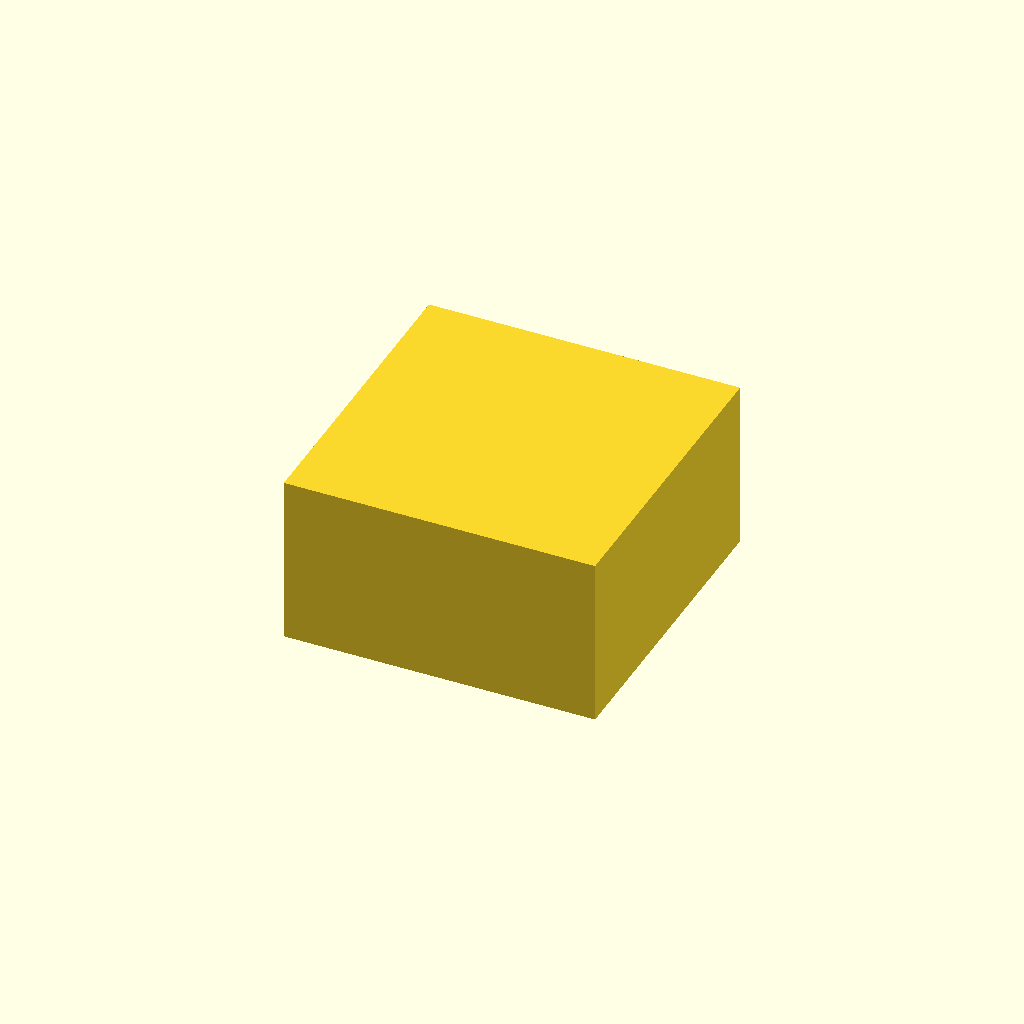
Cell 1 — every parameter at its default value.
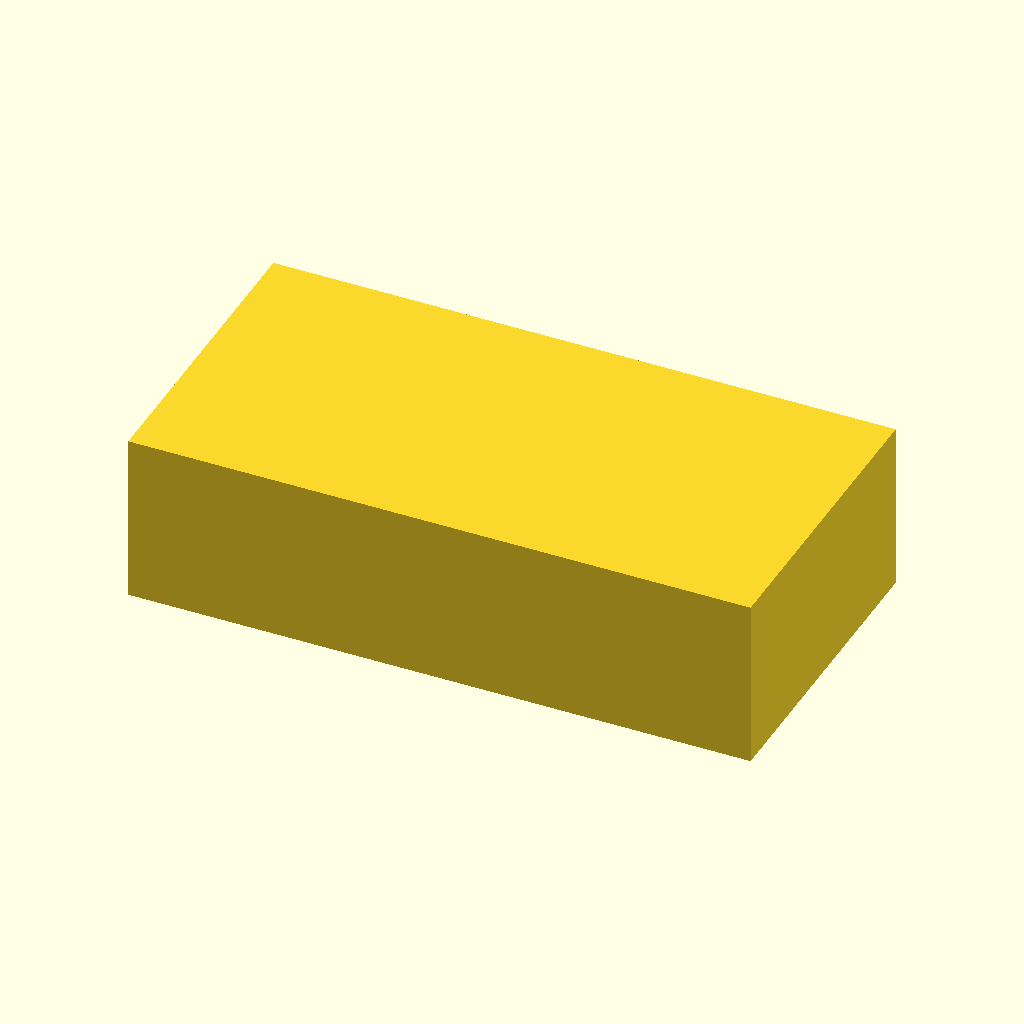
Cell 2: outer_w = 44 (everything else at default).
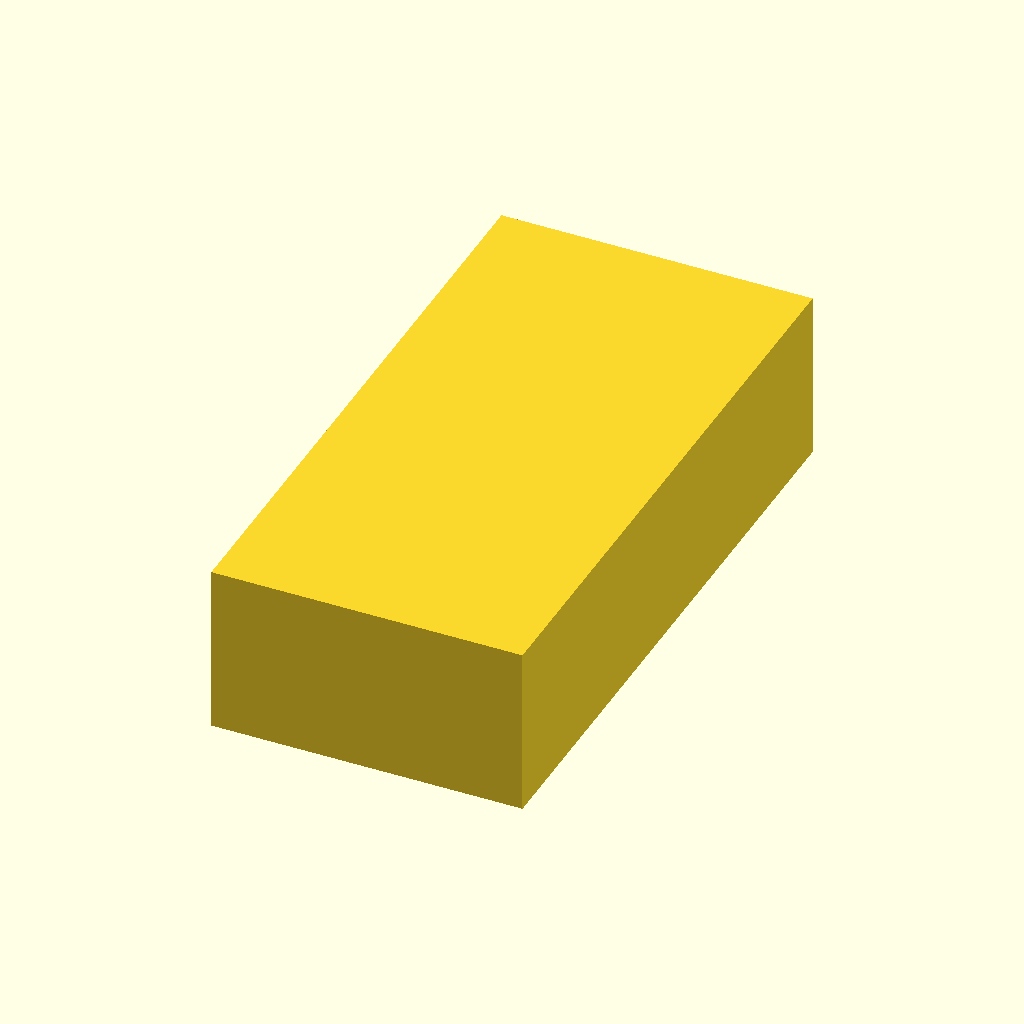
Cell 3: outer_d = 44 (everything else at default).
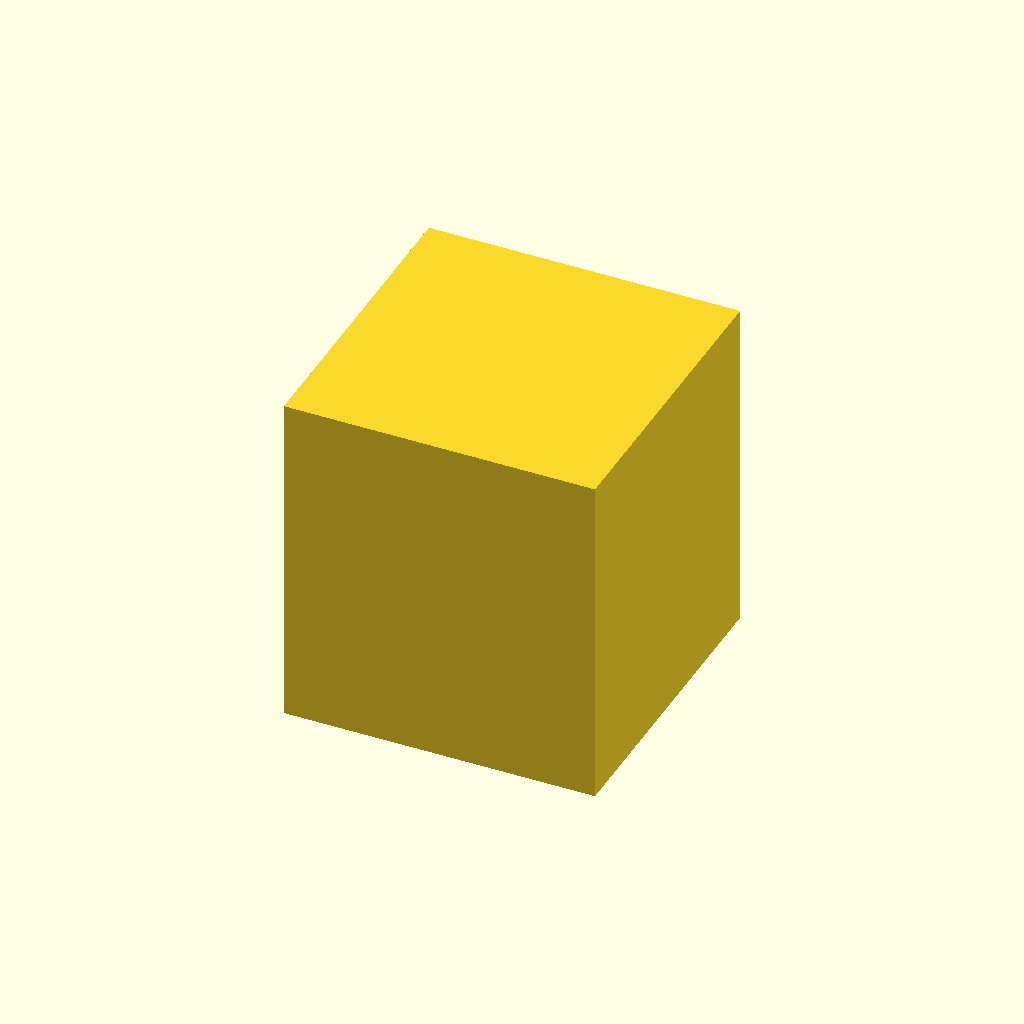
Cell 4: outer_h = 24 (everything else at default).
One fixed orthographic camera (rotation 55°, 0°, 25°; colour scheme Cornfield) for every cell.
OpenSCAD source file device_designs/edge_io_rings/mechanical/edge_io_rings_enclosure.scad:
// REPRESENTATIVE_ENCLOSURE — parameterized concept model
// Device: Edge I/O Rings (edge_io_rings)
// Status: REPRESENTATIVE_ENCLOSURE_PHYSICAL_PENDING
// Evidence class: MODELED (not MEASURED)

device_id = "edge_io_rings";
outer_w = 22;
outer_d = 22;
outer_h = 12;
wall = 2.0;
corner_r = 4.0;
tolerance = 0.3;

module outer_shell() {
  difference() {
    cube([outer_w, outer_d, outer_h], center=true);
    cube([outer_w-2*wall, outer_d-2*wall, outer_h-2*wall], center=true);
  }
}

module interference_keepout() {
  // Battery / PCB keepouts for digital interference check
  translate([0, 0, -outer_h/4]) cube([outer_w*0.6, outer_d*0.5, outer_h*0.35], center=true);
}

outer_shell();
%interference_keepout();
Parameter table extracted from the source (name, type, default, range or options):
device_id: string, default "edge_io_rings"
outer_w: number, default 22
outer_d: number, default 22
outer_h: number, default 12
wall: number, default 2
corner_r: number, default 4
tolerance: number, default 0.3
